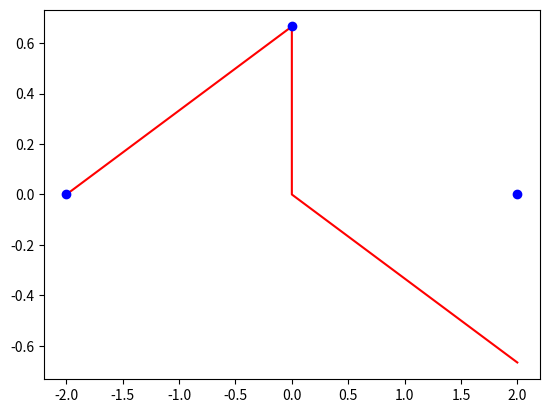

Recreate this plot in Python.
import numpy as np 
import matplotlib.pyplot as plt 

x = np.array([-2, 0, 2])
f = np.array([0, 4/6, 0])
"""_summary_

x_1 = np.linspace(-2, 0, 100)
x_2 = np.linspace(0, 2, 100)
y_1 = []
y_2 = []
# Sjekk ut f[1] først i ligningen 
for x_i in x_1: 
    y = f[1] + (((f[1] - f[0])/(x[1]-x[0]))*(x_i-f[0]))
    y_1.append(y)
for x_i in x_2:
    # Sjekk ut f[0] til slutt i ligningen 
    y = f[1] + (((f[2] - f[1])/(x[2]-x[1]))*(x_i-f[0]))
    y_2.append(y)
"""
def exact_linear_spline(x, f):
    x_vals = []
    y_vals = []
    for i in range(len(x)-1):
        temp_x_val = np.linspace(x[i], x[i+1], 100)
        for temp_x in temp_x_val:
            y = f[i+1] + (((f[i+1] - f[i])/(x[i+1]-x[i]))*(temp_x-f[0]))
            x_vals.append(temp_x)
            y_vals.append(y)
    return x_vals, y_vals 
        

x_1, y_1 = exact_linear_spline(x, f)
plt.plot(x_1, y_1, 'r')
plt.plot(x, f, 'bo')
plt.show()